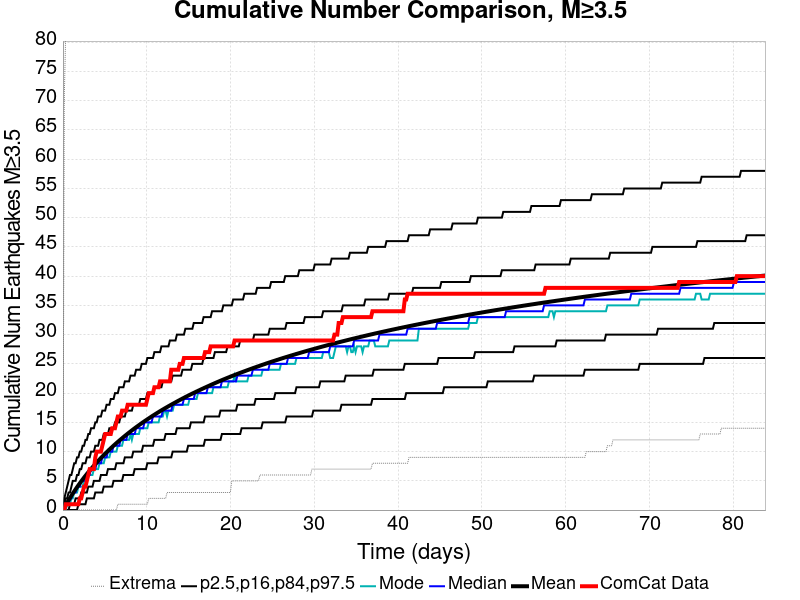

Data behind this chart, as committed beside it:
Time (days), ComCat Data, Simulation Mean, Simulation Median, Simulation Mode, Simulation Minimum, Simulation Maximum, 2.5 %-ile, 16 %-ile, 84 %-ile, 97.5 %-ile
0.0, 0.0, 0.0, 0.0, 0.0, 0.0, 0.0, 0.0, 0.0, 0.0, 0.0
0.1679, 0.0, 0.4313, 0.0, 0.0, 0.0, 71.0, 0.0, 0.0, 1.0, 2.0
0.3358, 1.0, 0.853, 1.0, 0.0, 0.0, 82.0, 0.0, 0.0, 2.0, 3.0
0.5037, 1.0, 1.265, 1.0, 1.0, 0.0, 84.0, 0.0, 0.0, 2.0, 4.0
0.6716, 1.0, 1.668, 1.0, 1.0, 0.0, 94.0, 0.0, 0.0, 3.0, 5.0
0.8395, 1.0, 2.06, 2.0, 1.0, 0.0, 97.0, 0.0, 1.0, 3.0, 6.0
1.007, 1.0, 2.448, 2.0, 2.0, 0.0, 100.0, 0.0, 1.0, 4.0, 6.0
1.175, 1.0, 2.827, 3.0, 2.0, 0.0, 104.0, 0.0, 1.0, 5.0, 7.0
1.343, 1.0, 3.189, 3.0, 3.0, 0.0, 106.0, 0.0, 1.0, 5.0, 8.0
1.511, 1.0, 3.546, 3.0, 3.0, 0.0, 111.0, 0.0, 2.0, 5.0, 8.0
1.679, 1.0, 3.898, 4.0, 3.0, 0.0, 115.0, 0.0, 2.0, 6.0, 9.0
1.847, 1.0, 4.243, 4.0, 4.0, 0.0, 115.0, 1.0, 2.0, 6.0, 9.0
2.015, 2.0, 4.581, 4.0, 4.0, 0.0, 118.0, 1.0, 2.0, 7.0, 10.0
2.183, 2.0, 4.909, 5.0, 4.0, 0.0, 121.0, 1.0, 3.0, 7.0, 10.0
2.35, 3.0, 5.23, 5.0, 4.0, 0.0, 124.0, 1.0, 3.0, 8.0, 11.0
2.518, 4.0, 5.548, 5.0, 5.0, 0.0, 127.0, 1.0, 3.0, 8.0, 11.0
2.686, 4.0, 5.855, 5.0, 5.0, 0.0, 127.0, 1.0, 3.0, 8.0, 12.0
2.854, 5.0, 6.158, 6.0, 5.0, 0.0, 127.0, 2.0, 3.0, 9.0, 12.0
3.022, 6.0, 6.455, 6.0, 6.0, 0.0, 127.0, 2.0, 4.0, 9.0, 13.0
3.19, 7.0, 6.748, 6.0, 6.0, 0.0, 128.0, 2.0, 4.0, 9.0, 13.0
3.358, 7.0, 7.033, 7.0, 6.0, 0.0, 128.0, 2.0, 4.0, 10.0, 14.0
3.526, 7.0, 7.319, 7.0, 6.0, 0.0, 128.0, 2.0, 4.0, 10.0, 14.0
3.694, 7.0, 7.593, 7.0, 7.0, 0.0, 128.0, 2.0, 5.0, 10.0, 14.0
3.862, 9.0, 7.864, 7.0, 7.0, 0.0, 128.0, 3.0, 5.0, 11.0, 15.0
4.029, 10.0, 8.128, 8.0, 7.0, 0.0, 128.0, 3.0, 5.0, 11.0, 15.0
4.197, 10.0, 8.393, 8.0, 7.0, 0.0, 131.0, 3.0, 5.0, 11.0, 16.0
4.365, 10.0, 8.653, 8.0, 8.0, 0.0, 131.0, 3.0, 5.0, 12.0, 16.0
4.533, 10.0, 8.905, 8.0, 8.0, 0.0, 132.0, 3.0, 6.0, 12.0, 16.0
4.701, 11.0, 9.156, 9.0, 8.0, 0.0, 133.0, 3.0, 6.0, 12.0, 17.0
4.869, 12.0, 9.401, 9.0, 8.0, 0.0, 133.0, 4.0, 6.0, 13.0, 17.0
5.037, 13.0, 9.642, 9.0, 9.0, 0.0, 133.0, 4.0, 6.0, 13.0, 17.0
5.205, 13.0, 9.877, 9.0, 9.0, 0.0, 134.0, 4.0, 6.0, 13.0, 18.0
5.373, 13.0, 10.11, 10.0, 9.0, 0.0, 134.0, 4.0, 7.0, 13.0, 18.0
5.54, 13.0, 10.34, 10.0, 9.0, 0.0, 134.0, 4.0, 7.0, 14.0, 18.0
5.708, 13.0, 10.57, 10.0, 10.0, 0.0, 135.0, 4.0, 7.0, 14.0, 19.0
5.876, 14.0, 10.79, 10.0, 10.0, 0.0, 135.0, 4.0, 7.0, 14.0, 19.0
6.044, 14.0, 11.01, 11.0, 10.0, 0.0, 135.0, 5.0, 7.0, 14.0, 19.0
6.212, 14.0, 11.23, 11.0, 10.0, 0.0, 136.0, 5.0, 7.0, 15.0, 20.0
6.38, 15.0, 11.44, 11.0, 10.0, 0.0, 136.0, 5.0, 8.0, 15.0, 20.0
6.548, 16.0, 11.66, 11.0, 11.0, 1.0, 138.0, 5.0, 8.0, 15.0, 20.0
6.716, 16.0, 11.86, 11.0, 11.0, 1.0, 139.0, 5.0, 8.0, 15.0, 21.0
6.884, 16.0, 12.07, 12.0, 11.0, 1.0, 140.0, 5.0, 8.0, 16.0, 21.0
7.051, 17.0, 12.27, 12.0, 11.0, 1.0, 142.0, 5.0, 8.0, 16.0, 21.0
7.219, 17.0, 12.47, 12.0, 12.0, 1.0, 143.0, 6.0, 8.0, 16.0, 21.0
7.387, 17.0, 12.67, 12.0, 12.0, 1.0, 143.0, 6.0, 9.0, 16.0, 22.0
7.555, 17.0, 12.87, 12.0, 12.0, 1.0, 143.0, 6.0, 9.0, 17.0, 22.0
7.723, 18.0, 13.06, 13.0, 12.0, 1.0, 145.0, 6.0, 9.0, 17.0, 22.0
7.891, 18.0, 13.25, 13.0, 12.0, 1.0, 146.0, 6.0, 9.0, 17.0, 22.0
8.059, 18.0, 13.43, 13.0, 13.0, 1.0, 147.0, 6.0, 9.0, 17.0, 23.0
8.227, 18.0, 13.62, 13.0, 12.0, 1.0, 149.0, 6.0, 9.0, 17.0, 23.0
8.395, 18.0, 13.81, 13.0, 13.0, 1.0, 151.0, 6.0, 10.0, 18.0, 23.0
8.563, 18.0, 13.99, 13.0, 13.0, 1.0, 153.0, 7.0, 10.0, 18.0, 23.0
8.73, 18.0, 14.17, 14.0, 13.0, 1.0, 154.0, 7.0, 10.0, 18.0, 24.0
8.898, 18.0, 14.34, 14.0, 13.0, 1.0, 155.0, 7.0, 10.0, 18.0, 24.0
9.066, 18.0, 14.51, 14.0, 13.0, 1.0, 157.0, 7.0, 10.0, 18.0, 24.0
9.234, 18.0, 14.69, 14.0, 14.0, 1.0, 157.0, 7.0, 10.0, 19.0, 24.0
9.402, 18.0, 14.86, 14.0, 14.0, 1.0, 159.0, 7.0, 10.0, 19.0, 25.0
9.57, 18.0, 15.03, 14.0, 14.0, 1.0, 159.0, 7.0, 11.0, 19.0, 25.0
9.738, 18.0, 15.19, 15.0, 14.0, 1.0, 160.0, 7.0, 11.0, 19.0, 25.0
9.906, 18.0, 15.35, 15.0, 14.0, 1.0, 161.0, 7.0, 11.0, 19.0, 25.0
... 440 more rows
